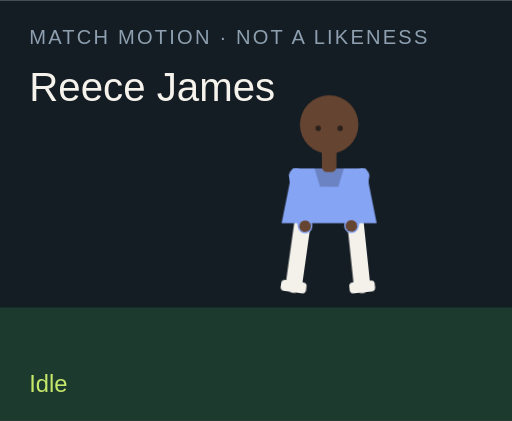
t = 0.00 s
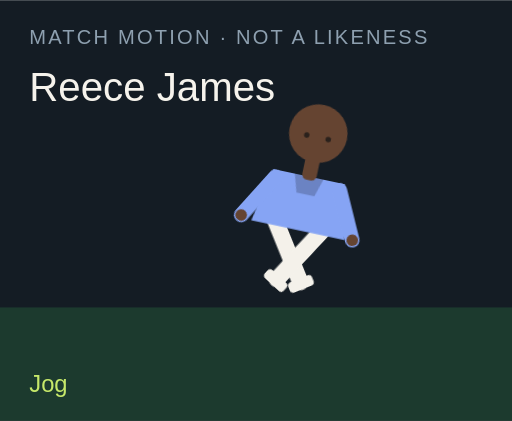
t = 1.50 s
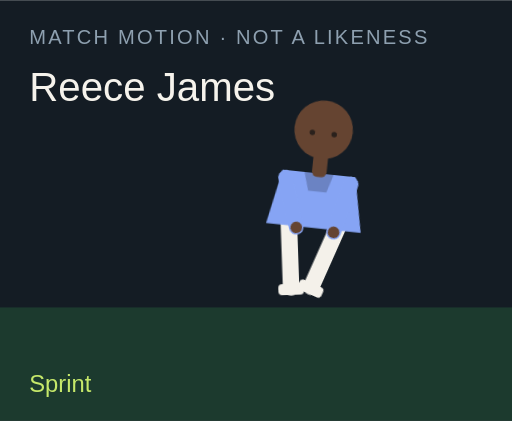
t = 3.00 s
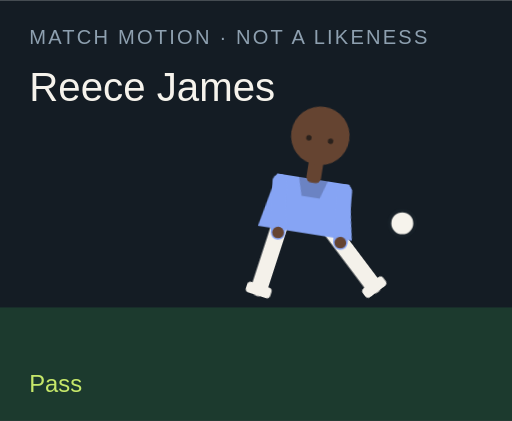
t = 4.50 s
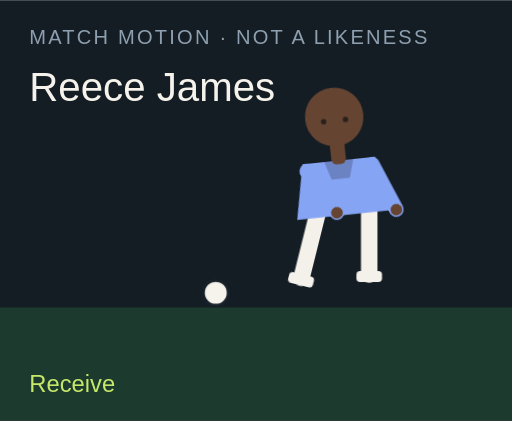
t = 6.00 s
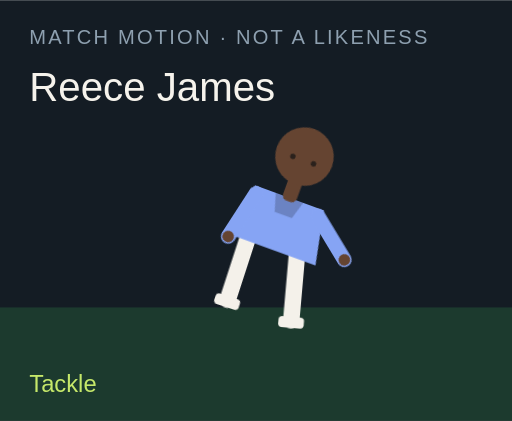
t = 7.50 s

The animated SVG that drew these frames (rendered in a browser with its animation timeline set to each time). Animation: 18 CSS @keyframes rules; one cycle of 9.00 s, repeats indefinitely.

<?xml version="1.0" encoding="UTF-8"?>
<svg xmlns="http://www.w3.org/2000/svg" viewBox="0 0 280 230" role="img">
  <style>@media (prefers-reduced-motion: reduce){animate,animateTransform{display:none}}</style>
  <rect width="280" height="230" fill="#141c24"/>
  <rect y="168" width="280" height="62" fill="#1c3a2e"/>
  <text x="16" y="24" fill="#8ea0b0" font-family="Arial,sans-serif" font-size="11" letter-spacing="1.2">MATCH MOTION · NOT A LIKENESS</text>
  <text x="16" y="55" fill="#f6f3ec" font-family="Impact,sans-serif" font-size="22">Reece James</text>
  <circle r="7" fill="#f6f3ec" stroke="#172028" stroke-width="2" id="motion-36346" cx="150" cy="160" opacity="0">
    
    
    
  </circle>
  <g transform="translate(132 40)">
    <g id="motion-36368" transform="rotate(0 48 90)">
      
      <g id="motion-36370" transform="translate(0 0)">
        
        <g transform="translate(34 78)"><g id="motion-36372" transform="rotate(8)"><path d="M0 0 V38" stroke="#f4f1ea" stroke-width="9" stroke-linecap="round"/><rect x="-7" y="36" width="14" height="6" rx="2" fill="#f4f1ea"/></g></g>
        <g transform="translate(62 78)"><g id="motion-36374" transform="rotate(-6)"><path d="M0 0 V38" stroke="#f4f1ea" stroke-width="9" stroke-linecap="round"/><rect x="-7" y="36" width="14" height="6" rx="2" fill="#f4f1ea"/></g></g>
        <path d="M28 52 h40 l6 30 H22 Z" fill="#86a4f4"/>
        <path d="M40 52 h16 l-3 10 H43 Z" fill="#000" opacity=".2"/>
        <g transform="translate(30 56)"><g id="motion-36376" transform="rotate(-10)"><path d="M0 0 V28" stroke="#86a4f4" stroke-width="8" stroke-linecap="round"/><circle cx="0" cy="28" r="3.2" fill="#654431"/></g></g>
        <g transform="translate(66 56)"><g id="motion-36378" transform="rotate(12)"><path d="M0 0 V28" stroke="#86a4f4" stroke-width="8" stroke-linecap="round"/><circle cx="0" cy="28" r="3.2" fill="#654431"/></g></g>
        <rect x="44" y="40" width="8" height="14" rx="3" fill="#654431"/>
        <circle cx="48" cy="28" r="16" fill="#654431"/>
        
        <circle cx="42" cy="30" r="1.5" fill="#2a211c"/><circle cx="54" cy="30" r="1.5" fill="#2a211c"/>
      </g>
    </g>
  </g>
  <text x="16" y="214" fill="#c6e86a" font-family="Arial,sans-serif" font-size="13" opacity="1" id="motion-36350">Idle</text><text x="16" y="214" fill="#c6e86a" font-family="Arial,sans-serif" font-size="13" opacity="0" id="motion-36352">Jog</text><text x="16" y="214" fill="#c6e86a" font-family="Arial,sans-serif" font-size="13" opacity="0" id="motion-36354">Sprint</text><text x="16" y="214" fill="#c6e86a" font-family="Arial,sans-serif" font-size="13" opacity="0" id="motion-36356">Dribble</text><text x="16" y="214" fill="#c6e86a" font-family="Arial,sans-serif" font-size="13" opacity="0" id="motion-36358">Pass</text><text x="16" y="214" fill="#c6e86a" font-family="Arial,sans-serif" font-size="13" opacity="0" id="motion-36360">Shoot</text><text x="16" y="214" fill="#c6e86a" font-family="Arial,sans-serif" font-size="13" opacity="0" id="motion-36362">Receive</text><text x="16" y="214" fill="#c6e86a" font-family="Arial,sans-serif" font-size="13" opacity="0" id="motion-36364">Tackle</text><text x="16" y="214" fill="#c6e86a" font-family="Arial,sans-serif" font-size="13" opacity="0" id="motion-36366">Point</text>
<style>@keyframes track-36347{0%{cx:150px}11.1%{cx:156px}22.2%{cx:164px}33.300000000000004%{cx:142px}44.4%{cx:190px}55.60000000000001%{cx:250px}66.7%{cx:118px}77.8%{cx:150px}88.9%{cx:150px}100%{cx:150px}}@keyframes track-36348{0%{cy:160px}11.1%{cy:158px}22.2%{cy:154px}33.300000000000004%{cy:156px}44.4%{cy:148px}55.60000000000001%{cy:96px}66.7%{cy:160px}77.8%{cy:160px}88.9%{cy:160px}100%{cy:160px}}@keyframes track-36349{0%{opacity:0}11.1%{opacity:0}22.2%{opacity:0}33.300000000000004%{opacity:1}44.4%{opacity:1}55.60000000000001%{opacity:1}66.7%{opacity:1}77.8%{opacity:0}88.9%{opacity:0}100%{opacity:0}}@keyframes track-36351{0%{opacity:1}11.1%{opacity:0}22.2%{opacity:0}33.300000000000004%{opacity:0}44.4%{opacity:0}55.60000000000001%{opacity:0}66.7%{opacity:0}77.8%{opacity:0}88.9%{opacity:0}100%{opacity:1}}@keyframes track-36353{0%{opacity:0}11.1%{opacity:1}22.2%{opacity:0}33.300000000000004%{opacity:0}44.4%{opacity:0}55.60000000000001%{opacity:0}66.7%{opacity:0}77.8%{opacity:0}88.9%{opacity:0}100%{opacity:0}}@keyframes track-36355{0%{opacity:0}11.1%{opacity:0}22.2%{opacity:1}33.300000000000004%{opacity:0}44.4%{opacity:0}55.60000000000001%{opacity:0}66.7%{opacity:0}77.8%{opacity:0}88.9%{opacity:0}100%{opacity:0}}@keyframes track-36357{0%{opacity:0}11.1%{opacity:0}22.2%{opacity:0}33.300000000000004%{opacity:1}44.4%{opacity:0}55.60000000000001%{opacity:0}66.7%{opacity:0}77.8%{opacity:0}88.9%{opacity:0}100%{opacity:0}}@keyframes track-36359{0%{opacity:0}11.1%{opacity:0}22.2%{opacity:0}33.300000000000004%{opacity:0}44.4%{opacity:1}55.60000000000001%{opacity:0}66.7%{opacity:0}77.8%{opacity:0}88.9%{opacity:0}100%{opacity:0}}@keyframes track-36361{0%{opacity:0}11.1%{opacity:0}22.2%{opacity:0}33.300000000000004%{opacity:0}44.4%{opacity:0}55.60000000000001%{opacity:1}66.7%{opacity:0}77.8%{opacity:0}88.9%{opacity:0}100%{opacity:0}}@keyframes track-36363{0%{opacity:0}11.1%{opacity:0}22.2%{opacity:0}33.300000000000004%{opacity:0}44.4%{opacity:0}55.60000000000001%{opacity:0}66.7%{opacity:1}77.8%{opacity:0}88.9%{opacity:0}100%{opacity:0}}@keyframes track-36365{0%{opacity:0}11.1%{opacity:0}22.2%{opacity:0}33.300000000000004%{opacity:0}44.4%{opacity:0}55.60000000000001%{opacity:0}66.7%{opacity:0}77.8%{opacity:1}88.9%{opacity:0}100%{opacity:0}}@keyframes track-36367{0%{opacity:0}11.1%{opacity:0}22.2%{opacity:0}33.300000000000004%{opacity:0}44.4%{opacity:0}55.60000000000001%{opacity:0}66.7%{opacity:0}77.8%{opacity:0}88.9%{opacity:1}100%{opacity:0}}@keyframes track-36369{0%{transform:rotate(0deg)}11.1%{transform:rotate(8deg)}22.2%{transform:rotate(16deg)}33.300000000000004%{transform:rotate(6deg)}44.4%{transform:rotate(4deg)}55.60000000000001%{transform:rotate(14deg)}66.7%{transform:rotate(-6deg)}77.8%{transform:rotate(34deg)}88.9%{transform:rotate(6deg)}100%{transform:rotate(0deg)}}@keyframes track-36371{0%{transform:translate(0px,0px)}11.1%{transform:translate(0px,-3px)}22.2%{transform:translate(0px,-6px)}33.300000000000004%{transform:translate(0px,-2px)}44.4%{transform:translate(0px,2px)}55.60000000000001%{transform:translate(0px,-4px)}66.7%{transform:translate(0px,1px)}77.8%{transform:translate(0px,10px)}88.9%{transform:translate(0px,-4px)}100%{transform:translate(0px,0px)}}@keyframes track-36373{0%{transform:rotate(8deg)}11.1%{transform:rotate(-26deg)}22.2%{transform:rotate(-42deg)}33.300000000000004%{transform:rotate(-8deg)}44.4%{transform:rotate(6deg)}55.60000000000001%{transform:rotate(12deg)}66.7%{transform:rotate(20deg)}77.8%{transform:rotate(-8deg)}88.9%{transform:rotate(4deg)}100%{transform:rotate(8deg)}}@keyframes track-36375{0%{transform:rotate(-6deg)}11.1%{transform:rotate(24deg)}22.2%{transform:rotate(38deg)}33.300000000000004%{transform:rotate(18deg)}44.4%{transform:rotate(-38deg)}55.60000000000001%{transform:rotate(-54deg)}66.7%{transform:rotate(6deg)}77.8%{transform:rotate(-22deg)}88.9%{transform:rotate(-8deg)}100%{transform:rotate(-6deg)}}@keyframes track-36377{0%{transform:rotate(-10deg)}11.1%{transform:rotate(24deg)}22.2%{transform:rotate(36deg)}33.300000000000004%{transform:rotate(-18deg)}44.4%{transform:rotate(10deg)}55.60000000000001%{transform:rotate(-24deg)}66.7%{transform:rotate(-30deg)}77.8%{transform:rotate(12deg)}88.9%{transform:rotate(14deg)}100%{transform:rotate(-10deg)}}@keyframes track-36379{0%{transform:rotate(12deg)}11.1%{transform:rotate(-20deg)}22.2%{transform:rotate(-32deg)}33.300000000000004%{transform:rotate(14deg)}44.4%{transform:rotate(-26deg)}55.60000000000001%{transform:rotate(18deg)}66.7%{transform:rotate(-22deg)}77.8%{transform:rotate(-6deg)}88.9%{transform:rotate(-96deg)}100%{transform:rotate(12deg)}}@media(prefers-reduced-motion:no-preference){#motion-36346{animation:track-36347 9s linear infinite both,track-36348 9s linear infinite both,track-36349 9s steps(1,end) infinite both}#motion-36350{animation:track-36351 9s steps(1,end) infinite both}#motion-36352{animation:track-36353 9s steps(1,end) infinite both}#motion-36354{animation:track-36355 9s steps(1,end) infinite both}#motion-36356{animation:track-36357 9s steps(1,end) infinite both}#motion-36358{animation:track-36359 9s steps(1,end) infinite both}#motion-36360{animation:track-36361 9s steps(1,end) infinite both}#motion-36362{animation:track-36363 9s steps(1,end) infinite both}#motion-36364{animation:track-36365 9s steps(1,end) infinite both}#motion-36366{animation:track-36367 9s steps(1,end) infinite both}#motion-36368{animation:track-36369 9s linear infinite both}#motion-36370{animation:track-36371 9s linear infinite both}#motion-36372{animation:track-36373 9s linear infinite both}#motion-36374{animation:track-36375 9s linear infinite both}#motion-36376{animation:track-36377 9s linear infinite both}#motion-36378{animation:track-36379 9s linear infinite both}}</style></svg>
